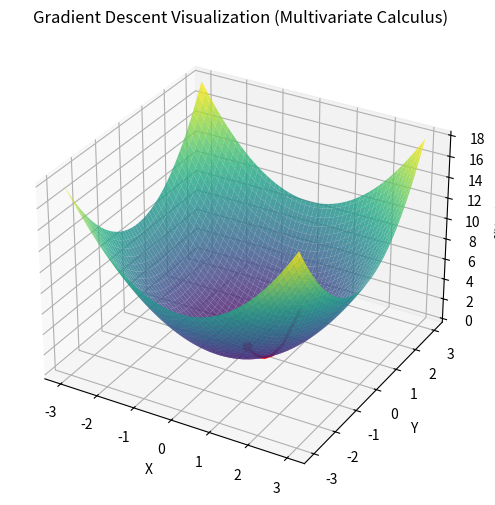

Write Python code to recreate this figure.
import numpy as np
import matplotlib.pyplot as plt
import matplotlib.animation as animation
from mpl_toolkits.mplot3d import Axes3D

def f(x, y):
    return x**2 + y**2

def grad_f(x, y):
    return np.array([2*x, 2*y])

x = np.linspace(-3, 3, 100)
y = np.linspace(-3, 3, 100)
X, Y = np.meshgrid(x, y)
Z = f(X, Y)

fig = plt.figure(figsize=(8, 6))
ax = fig.add_subplot(111, projection='3d')
ax.plot_surface(X, Y, Z, cmap='viridis', alpha=0.8)
ax.set_title('Gradient Descent Visualization (Multivariate Calculus)')
ax.set_xlabel('X')
ax.set_ylabel('Y')
ax.set_zlabel('f(X, Y)')

start = np.array([2.5, -2.0])
lr = 0.15
steps = 25
path = [start]
for _ in range(steps - 1):
    g = grad_f(*path[-1])
    new = path[-1] - lr * g
    path.append(new)
path = np.array(path)

line, = ax.plot([], [], [], 'r-', lw=2)
point, = ax.plot([], [], [], 'ro')

def init():
    line.set_data([], [])
    line.set_3d_properties([])
    point.set_data([], [])
    point.set_3d_properties([])
    return line, point

def update(i):
    line.set_data(path[:i+1, 0], path[:i+1, 1])
    line.set_3d_properties(f(path[:i+1, 0], path[:i+1, 1]))
    point.set_data(path[i, 0:1], path[i, 1:2])
    point.set_3d_properties(f(path[i, 0], path[i, 1]))
    return line, point

ani = animation.FuncAnimation(
    fig, update, frames=len(path), init_func=init, blit=True, interval=300, repeat=False
)

ani.save('multivariate_calculus.gif', writer='pillow', fps=5)
